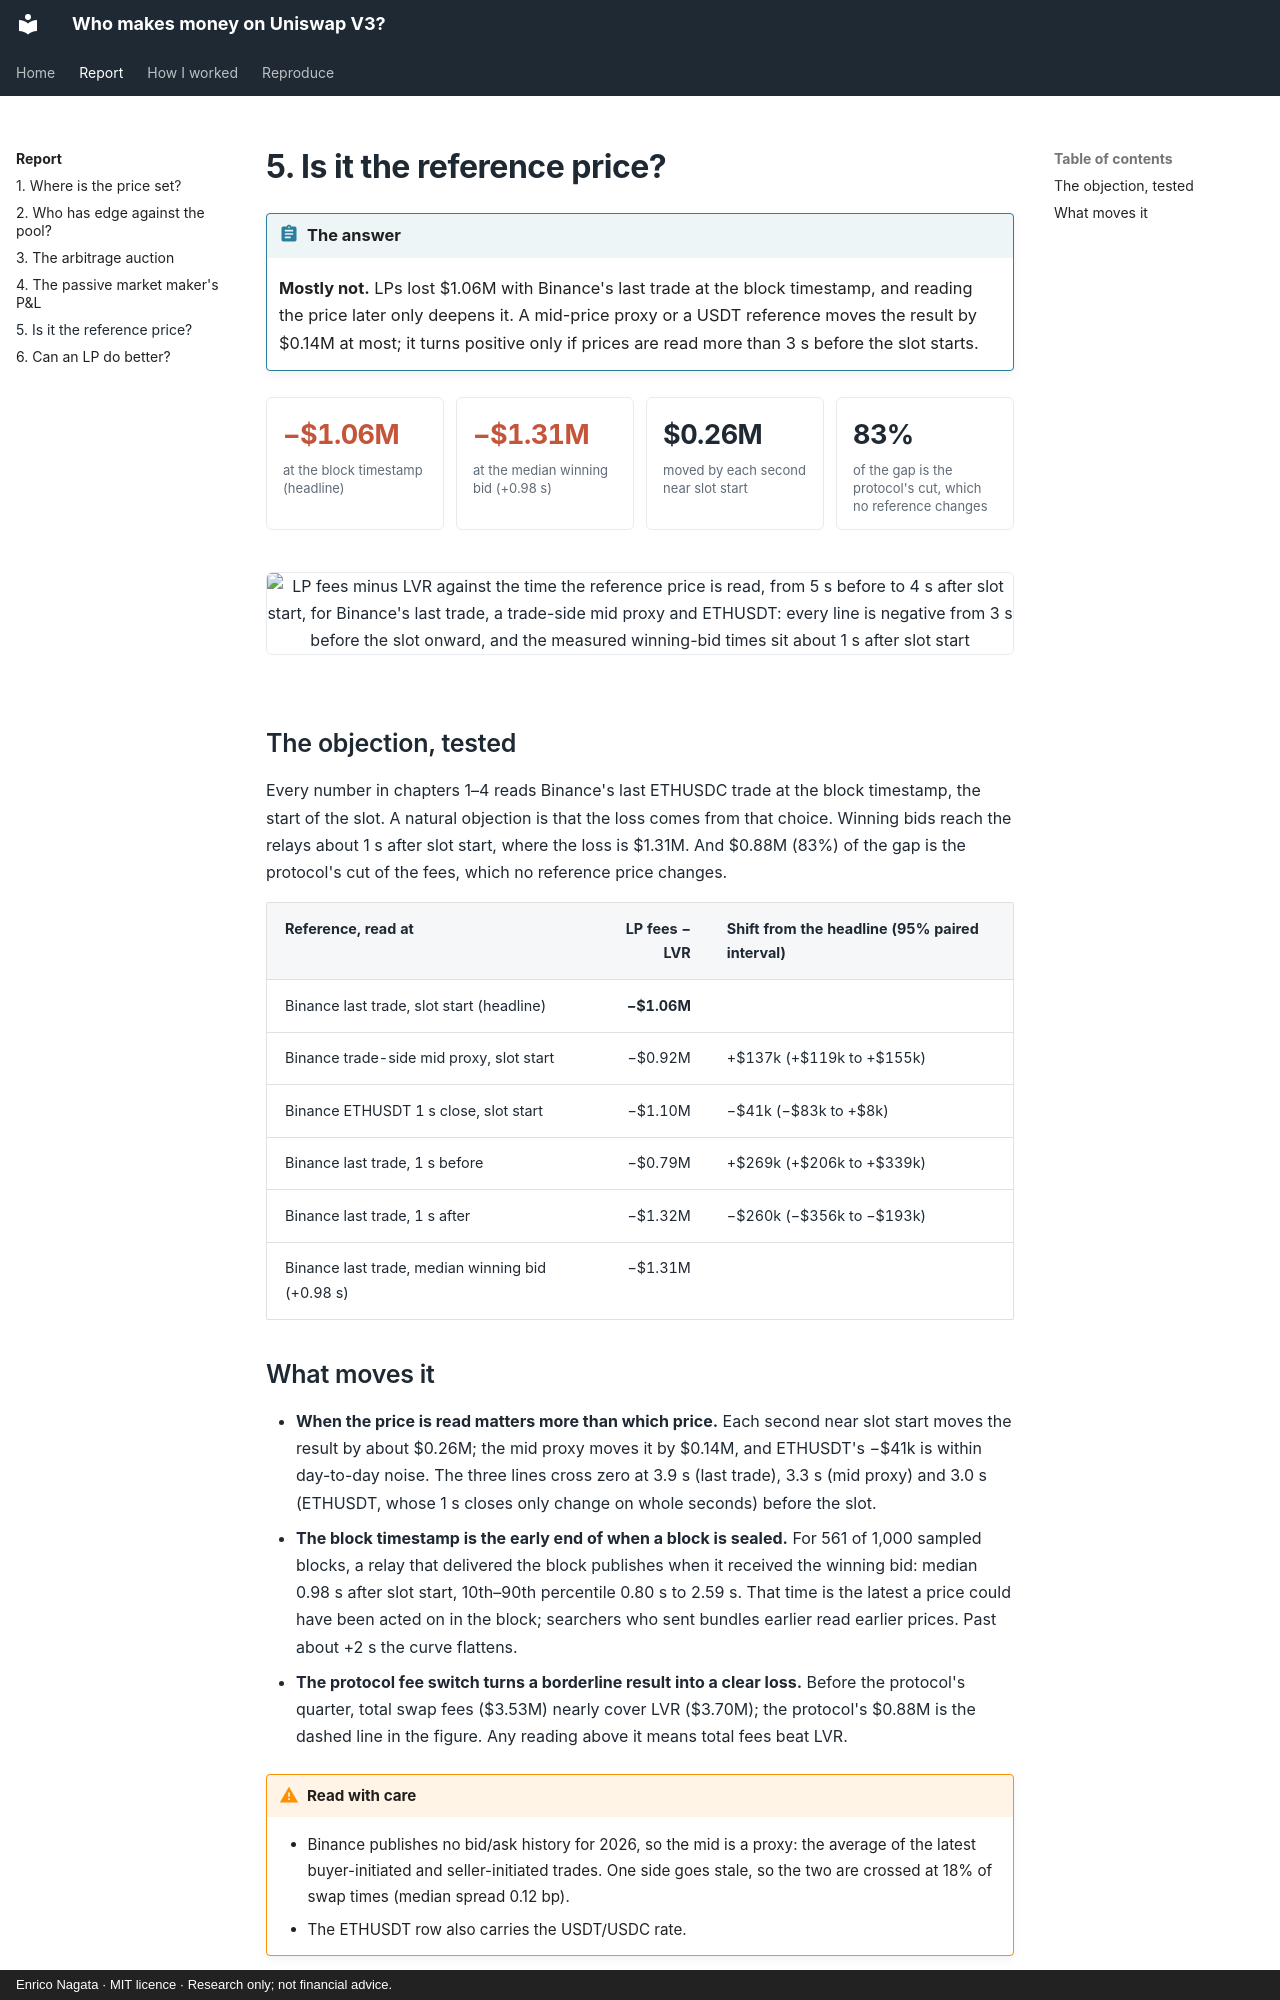

repository: samuraixx-key/uniswap-lp-economics · page: report/5-reference/index.html · generator: mkdocs · copyright: Enrico Nagata · MIT licence · Research only; not financial advice.

# 5. Is it the reference price?

<div class="admonition abstract" markdown>
<p class="admonition-title">The answer</p>

**Mostly not.** LPs lost $1.06M with Binance's last trade at the block timestamp, and reading the
price later only deepens it. A mid-price proxy or a USDT reference moves the result by $0.14M at
most; it turns positive only if prices are read more than 3 s before the slot starts.

</div>

<div class="stats" markdown>
<div class="stat neg"><span class="v">−$1.06M</span><span class="l">at the block timestamp (headline)</span></div>
<div class="stat neg"><span class="v">−$1.31M</span><span class="l">at the median winning bid (+0.98 s)</span></div>
<div class="stat"><span class="v">$0.26M</span><span class="l">moved by each second near slot start</span></div>
<div class="stat"><span class="v">83%</span><span class="l">of the gap is the protocol's cut, which no reference changes</span></div>
</div>

<figure markdown>

![LP fees minus LVR against the time the reference price is read, from 5 s before to 4 s after slot start, for Binance's last trade, a trade-side mid proxy and ETHUSDT: every line is negative from 3 s before the slot onward, and the measured winning-bid times sit about 1 s after slot start](../../results/figures/13_reference_and_timing.svg)

</figure>

## The objection, tested

Every number in chapters 1–4 reads Binance's last ETHUSDC trade at the block timestamp, the start
of the slot. A natural objection is that the loss comes from that choice. Winning bids reach the
relays about 1 s after slot start, where the loss is $1.31M. And $0.88M (83%) of the gap is the
protocol's cut of the fees, which no reference price changes.

| Reference, read at | LP fees − LVR | Shift from the headline (95% paired interval) |
|---|--:|---|
| Binance last trade, slot start (headline) | **−$1.06M** | |
| Binance trade-side mid proxy, slot start | −$0.92M | +$137k (+$119k to +$155k) |
| Binance ETHUSDT 1 s close, slot start | −$1.10M | −$41k (−$83k to +$8k) |
| Binance last trade, 1 s before | −$0.79M | +$269k (+$206k to +$339k) |
| Binance last trade, 1 s after | −$1.32M | −$260k (−$356k to −$193k) |
| Binance last trade, median winning bid (+0.98 s) | −$1.31M | |
